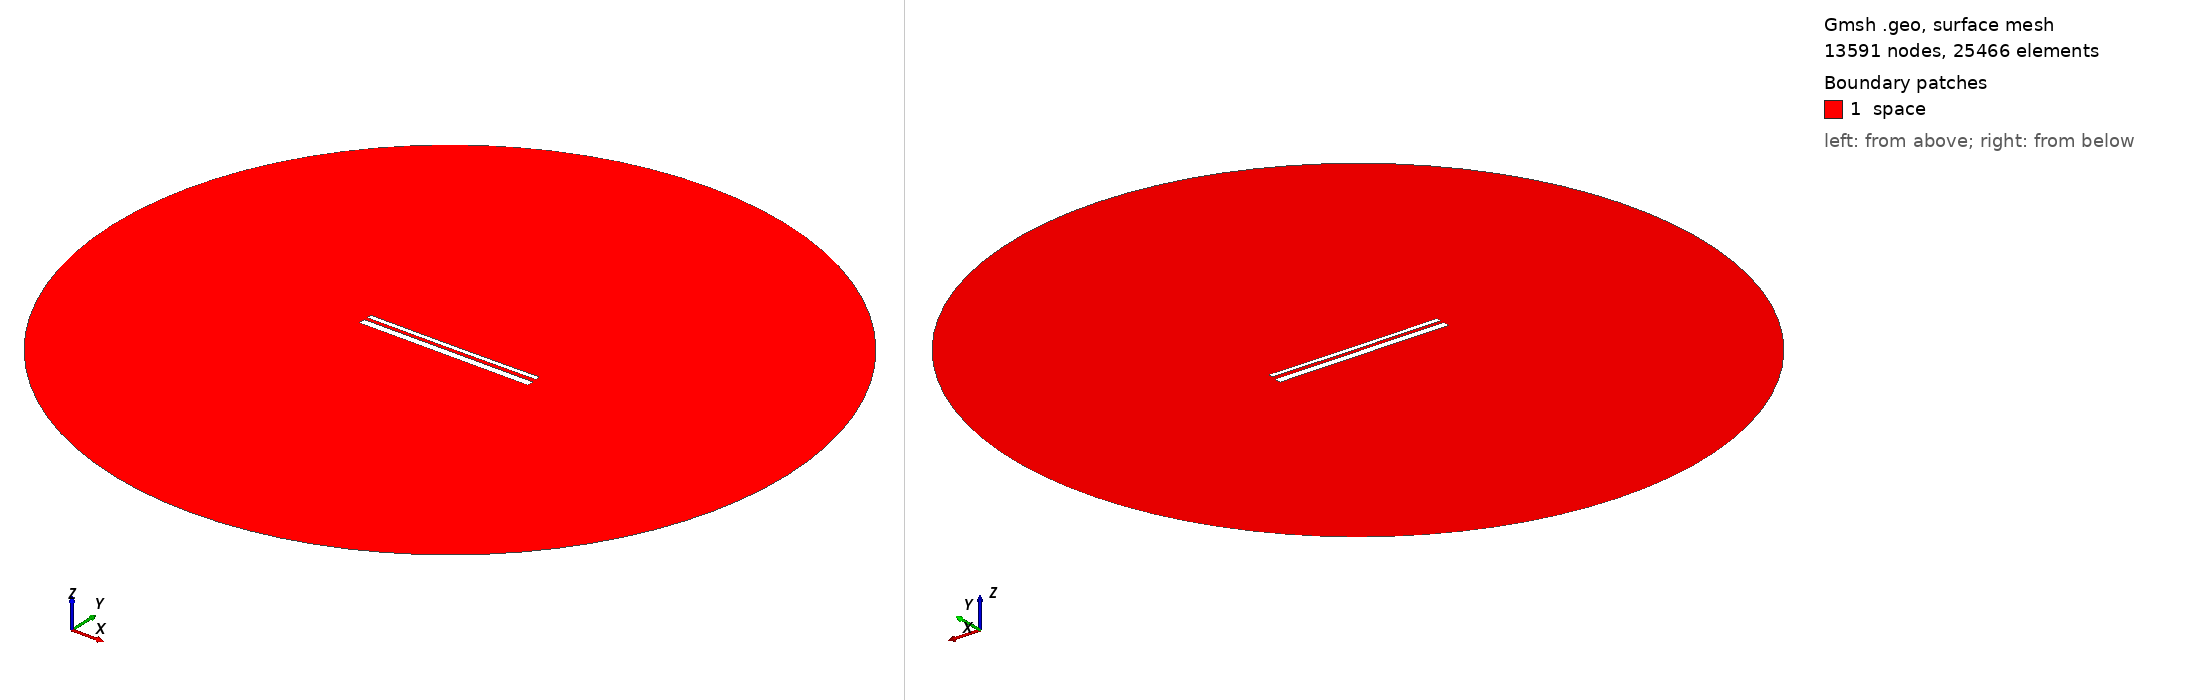

Gmsh geometry script, surface-meshed: 13591 nodes, 25466 surface elements. Boundary patches (legend numbers): 1 space. Left view from above one corner, right view from below the opposite corner. Legend entries are the model's physical surfaces. The drawing asked Gmsh for element sizes between 1% and 20% of the model's largest extent; the script's own settings can give other sizes.

=== 13038.geo (drawn) ===
//---------------------------------------
// Geometry kernel
//---------------------------------------

SetFactory("OpenCASCADE");



//---------------------------------------
// Parameters of the geometry
//---------------------------------------

// Overetch of the upper plate
overetch = 0.5;

// Distance between the plates
distance = 1.5;

// Discretization over the x axis (for the deformation)
nx = 50; 

// Length of the plate
L = 100 - overetch; 

// Number of modes
n = 4; 

// 1st mode coefficient
coeff(1) = 0.15;
beta(1) = 0.596864 * 3.1415926535 / L;

// 2nd mode coefficient
coeff(2) = -0.075;
beta(2) = 1.49418 * 3.1415926535 / L;

// 3rd mode coefficient
coeff(3) = 0.0;
beta(3) = 2.50025 * 3.1415926535 / L;

// 4th mode coefficient
coeff(4) = 0.0;
beta(4) = 3.49999 * 3.1415926535 / L;



//---------------------------------------
// Upper plate (deformed rectangle)
//---------------------------------------

// Coordiantes of the upper plate
xmin = -50;
xmax = 50 - overetch;

// Height of the upper plate
yheight = 4 - 2 * overetch;

// Indexes of the points
UpperID[] = {};
LowerID[] = {};
LeftID[] = {};
RightID[] = {};

// Point index
p = 1;

// Horizontal edges
For i In {1:nx}
    x = xmin + (i-1)*(xmax - xmin)/(nx-1);

    y_bottom = distance / 2 + overetch;
    For j In {1:n}
        C = (Cosh(beta(j)*L) + Cos(beta(j)*L)) / (Sinh(beta(j)*L) + Sin(beta(j)*L));
        y_bottom  = y_bottom + coeff(j) * (Cosh(beta(j)*(x+50)) - Cos(beta(j)*(x+50)) - C * (Sinh(beta(j)*(x+50)) - Sin(beta(j)*(x+50))));
    EndFor

    y_top = y_bottom + yheight;

    Point(p) = {x, y_top, 0, 1.0};
    UpperID[i] = p;
    p = p + 1;

    Point(p) = {x, y_bottom, 0, 1.0};
    LowerID[i] = p;
    p = p + 1;
EndFor

// Create point lists
UpperPts[] = {}; LowerPts[] = {};
For i In {1:nx}
  UpperPts[] += {UpperID[i]};
  LowerPts[] += {LowerID[i]};
EndFor

// Build splines
Spline(1) = {UpperPts[]};
Spline(2) = {LowerPts[]};
Line(3) = {LowerPts[nx-1], UpperPts[nx-1]};
Line(4) = {LowerPts[0], UpperPts[0]};

// Build the plane surface
Curve Loop(1) = {2, 3, -1, -4};
Plane Surface(1) = {1};



//---------------------------------------
// Lower plate (rectangle)
//---------------------------------------

// Vertices
Point(1001) = {-50, -1, 0, 1.0};
Point(1002) = { 50, -1, 0, 1.0};
Point(1003) = { 50,  -5, 0, 1.0};
Point(1004) = {-50,  -5, 0, 1.0};

// Edges
Line(5) = {1001, 1002};
Line(6) = {1002, 1003};
Line(7) = {1003, 1004};
Line(8) = {1004, 1001};

// Plane surface
Line Loop(2) = {5, 6, 7, 8};
Plane Surface(2) = {2}; 



//---------------------------------------
// Outer (fictious) boundary
//---------------------------------------

// Points
Point(1005) = {0, 0, 0};       // Center
Point(1006) = {200, 0, 0};     // Start point
Point(1007) = {0, 200, 0};     // 90 degrees
Point(1008) = {-200, 0, 0};    // 180 degrees
Point(1009) = {0, -200, 0};    // 270 degrees

// Circle arcs (each needs start, center, end)
Circle(9) = {1006, 1005, 1007};
Circle(10) = {1007, 1005, 1008};
Circle(11) = {1008, 1005, 1009};
Circle(12) = {1009, 1005, 1006};

// Plane surface for the entire domain
Curve Loop(3) = {9, 10, 11, 12};
Surface(3) = {3};

// Subtract the plates from the whole domain to obtain the actual domain where we want to solve the equations
BooleanDifference{ Surface{3}; Delete; }{ Surface{1}; Surface{2}; Delete; }




//---------------------------------------
// Transfinite Lines/Curves
//---------------------------------------

// Set the number of points on the boundaries
r = 7;

// Plates
Transfinite Curve {1, 2} = 50*r Using Progression 1;
Transfinite Curve {3, 4} = 2*r Using Progression 1;
Transfinite Line {5, 7} = 50*r Using Progression 1;
Transfinite Line {6, 8} = 2*r Using Progression 1;

// Outer boundary
Transfinite Line {9, 10, 11, 12} = 20 Using Progression 1;



//---------------------------------------
// Physical groups
//---------------------------------------                

// Physical curves (boundaries)
Physical Line("force_segment", 10) = {2};
Physical Line("upper_plate", 11) = {1, 3, 4};
Physical Line("lower_plate", 12) = {5, 6, 7, 8};
Physical Line("boundary", 20) = {9, 10, 11, 12};

// Physical Surfaces
Physical Surface("space", 30) = {3};



//---------------------------------------
// 6. Generate the Mesh
//---------------------------------------

// 2D mesh generation
Mesh 2;
